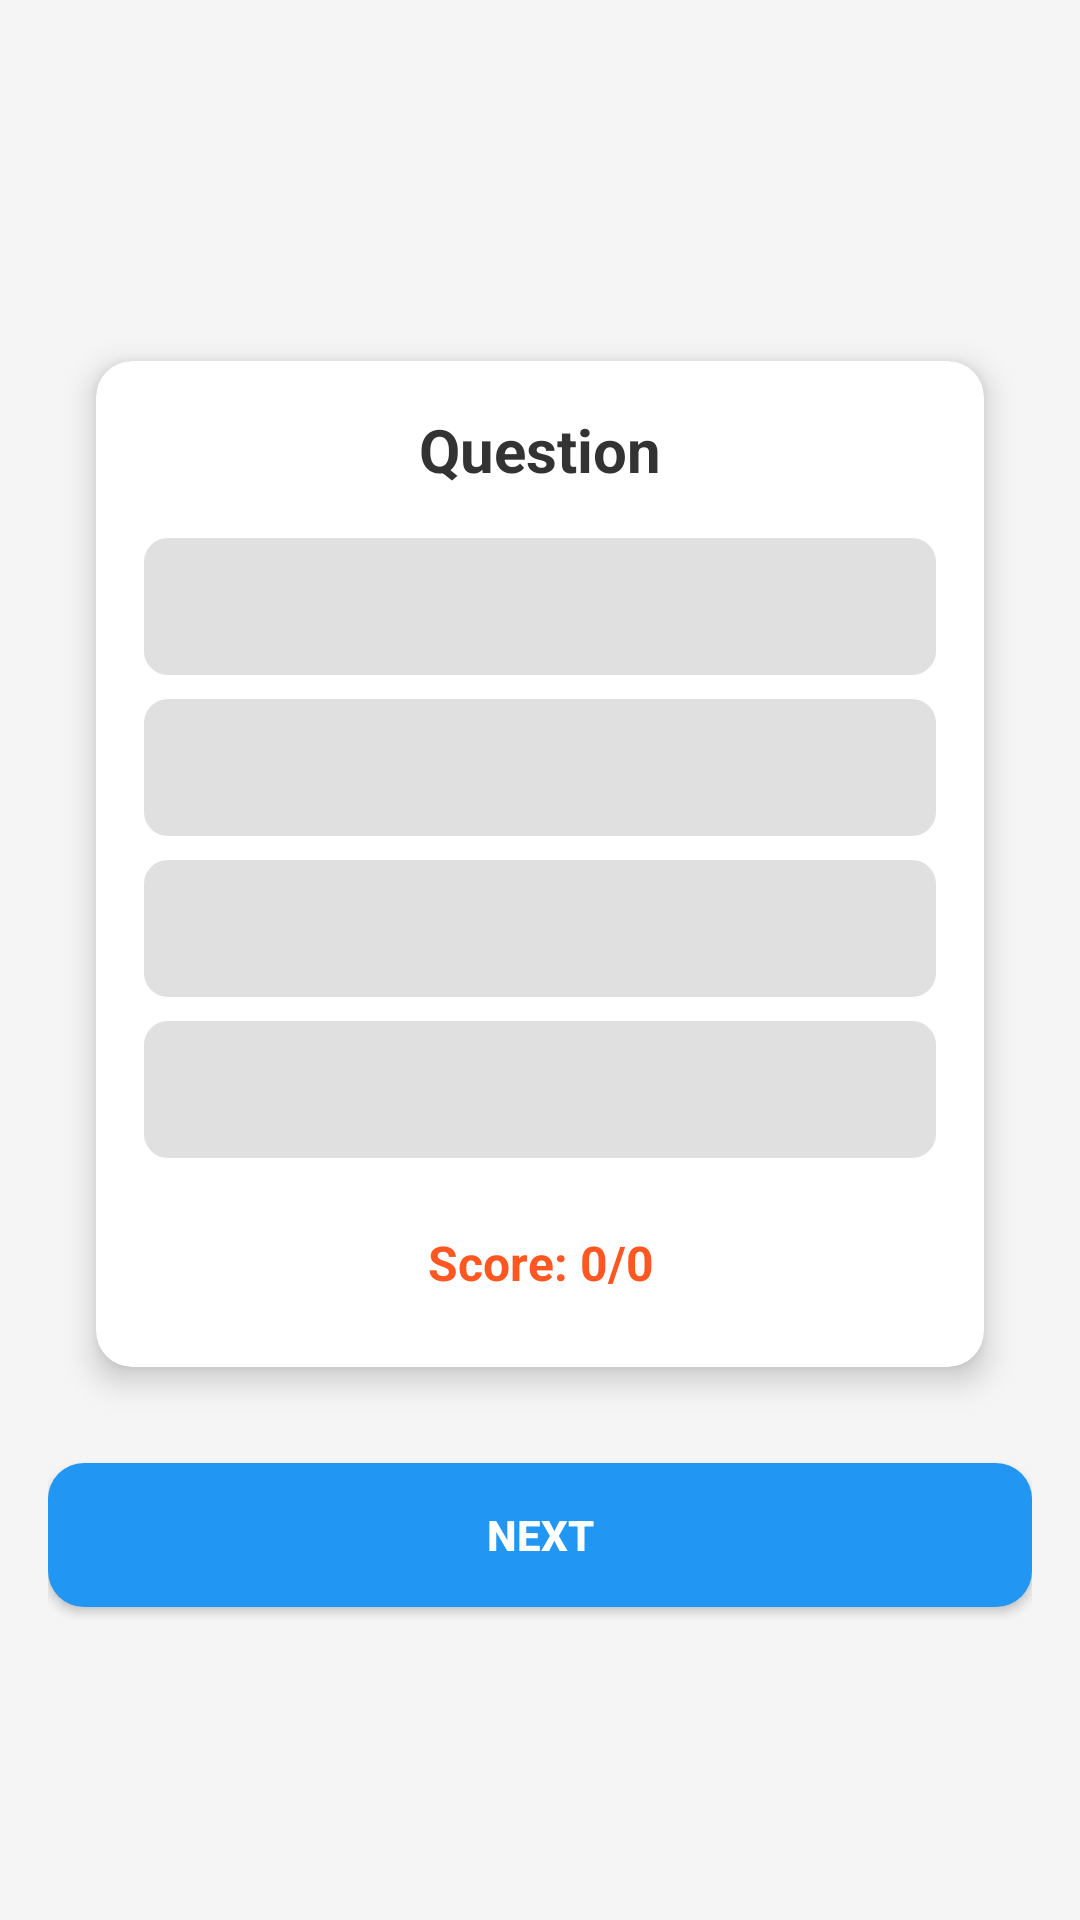

The Android layout XML behind this screen, and the referenced resources:
<!-- AndroidManifest.xml: application theme Theme.MegaSuit -->
<!-- res/layout/activity_ninteen.xml -->
<LinearLayout xmlns:android="http://schemas.android.com/apk/res/android"
    android:layout_width="match_parent"
    android:layout_height="match_parent"
    xmlns:app="http://schemas.android.com/apk/res-auto"
    android:orientation="vertical"
    android:padding="16dp"
    android:background="@color/quizBackground"
    android:gravity="center">

    
    <androidx.cardview.widget.CardView
        android:layout_width="match_parent"
        android:layout_height="wrap_content"
        android:layout_margin="16dp"
        android:background="@color/white"
        app:cardCornerRadius="12dp"
        app:cardElevation="6dp"
        app:cardBackgroundColor="@color/white">

        <LinearLayout
            android:layout_width="match_parent"
            android:layout_height="wrap_content"
            android:orientation="vertical"
            android:padding="16dp">

            
            <TextView
                android:id="@+id/questionTextsm"
                android:layout_width="match_parent"
                android:layout_height="wrap_content"
                android:layout_marginBottom="16dp"
                android:text="Question"
                android:textSize="20sp"
                android:textStyle="bold"
                android:textColor="@color/questionTextColor"
                android:gravity="center" />

            
            <RadioGroup
                android:id="@+id/optionsGroupsm"
                android:layout_width="match_parent"
                android:layout_height="wrap_content"
                android:orientation="vertical"
                android:layout_marginBottom="16dp">

                
                <RadioButton
                    android:id="@+id/option1sm"
                    android:layout_width="match_parent"
                    android:layout_height="wrap_content"
                    android:layout_marginBottom="8dp"
                    android:padding="12dp"
                    android:background="@drawable/quiz_radio_button_background"
                    android:textColor="@color/optionTextColor"
                    android:button="@android:color/transparent"
                    android:textSize="16sp" />

                
                <RadioButton
                    android:id="@+id/option2sm"
                    android:layout_width="match_parent"
                    android:layout_height="wrap_content"
                    android:layout_marginBottom="8dp"
                    android:padding="12dp"
                    android:background="@drawable/quiz_radio_button_background"
                    android:textColor="@color/optionTextColor"
                    android:button="@android:color/transparent"
                    android:textSize="16sp" />

                
                <RadioButton
                    android:id="@+id/option3sm"
                    android:layout_width="match_parent"
                    android:layout_height="wrap_content"
                    android:layout_marginBottom="8dp"
                    android:padding="12dp"
                    android:background="@drawable/quiz_radio_button_background"
                    android:textColor="@color/optionTextColor"
                    android:button="@android:color/transparent"
                    android:textSize="16sp" />

                
                <RadioButton
                    android:id="@+id/option4sm"
                    android:layout_width="match_parent"
                    android:layout_height="wrap_content"
                    android:layout_marginBottom="8dp"
                    android:padding="12dp"
                    android:background="@drawable/quiz_radio_button_background"
                    android:textColor="@color/optionTextColor"
                    android:button="@android:color/transparent"
                    android:textSize="16sp" />
            </RadioGroup>

            
            <TextView
                android:id="@+id/scoreTextsm"
                android:layout_width="match_parent"
                android:layout_height="wrap_content"
                android:layout_marginBottom="8dp"
                android:text="Score: 0/0"
                android:textColor="@color/scoreTextColor"
                android:gravity="center"
                android:textStyle="bold"
                android:textSize="16sp" />

        </LinearLayout>
    </androidx.cardview.widget.CardView>

    
    <Button
        android:id="@+id/nextButtonsm"
        android:layout_width="match_parent"
        android:layout_height="wrap_content"
        android:layout_marginTop="16dp"
        android:text="Next"
        android:background="@drawable/quiz_button_background"
        android:textColor="@color/white"
        android:padding="12dp"
        android:textStyle="bold"
        android:elevation="4dp" />
</LinearLayout>
<!-- resources referenced by this layout -->
<resources>
  <color name="optionTextColor">#555555</color>
  <color name="questionTextColor">#333333</color>
  <color name="quizBackground">#F5F5F5</color>
  <color name="scoreTextColor">#FF5722</color>
  <color name="white">#FFFFFFFF</color>
  <!-- drawable quiz_button_background (drawable) -->
  <shape xmlns:android="http://schemas.android.com/apk/res/android"
      android:shape="rectangle">
      <corners android:radius="12dp" />
      <solid android:color="@color/buttonColor" />
  </shape>
  <!-- drawable quiz_radio_button_background (drawable) -->
  <selector xmlns:android="http://schemas.android.com/apk/res/android">
      <item android:state_checked="true">
          <shape android:shape="rectangle">
              <corners android:radius="8dp" />
              <solid android:color="@color/selectedOptionColor" />
          </shape>
      </item>
      <item>
          <shape android:shape="rectangle">
              <corners android:radius="8dp" />
              <solid android:color="@color/unselectedOptionColor" />
          </shape>
      </item>
  </selector>
  <style name="Theme.MegaSuit" parent="Base.Theme.MegaSuit" />
  <color name="buttonColor">#2196F3</color>
  <color name="selectedOptionColor">#4CAF50</color>
  <color name="unselectedOptionColor">#E0E0E0</color>
  <style name="Base.Theme.MegaSuit" parent="Theme.AppCompat.DayNight.NoActionBar">
          
          
      </style>
</resources>
